Run: headless pygame with SDL's dummy video driver; simulated clock (each Clock.tick advances the game by its frame time, no real sleeping); random seed 0; keys injected as events and as key.get_pressed() state; no mouse input.
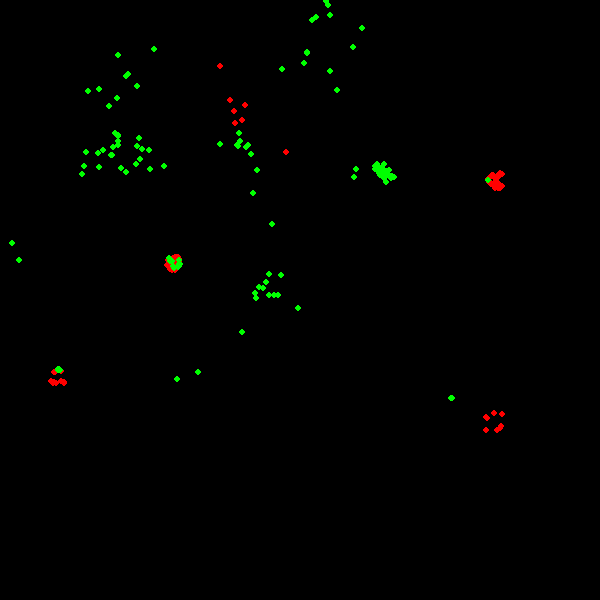
Frame 1 of 4 · flips 1–60 · no input
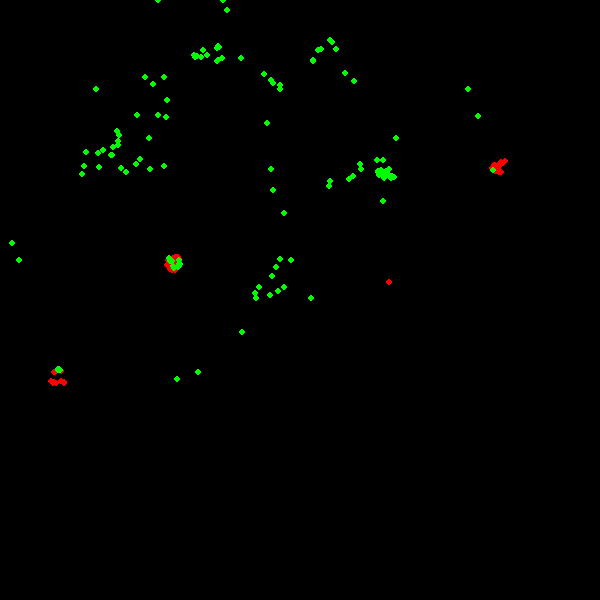
Frame 2 of 4 · flips 61–180 · tapped SPACE, RETURN · held RIGHT (→), D
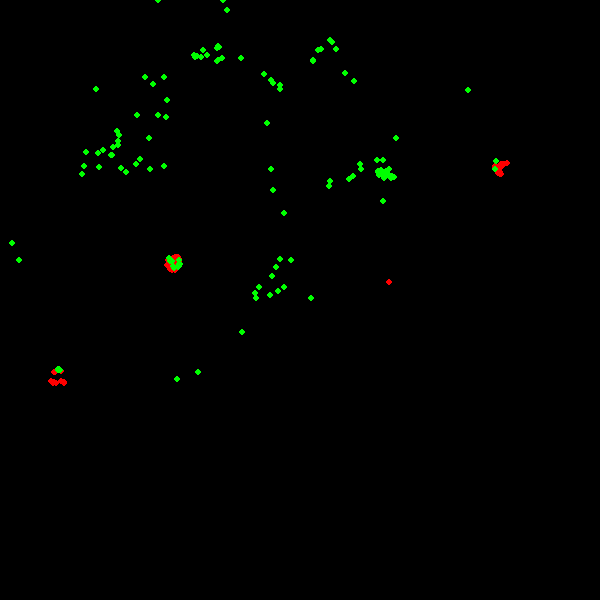
Frame 3 of 4 · flips 181–300 · held DOWN (↓), S
Frame 4 of 4 · flips 301–420 · held LEFT (←), A, UP (↑), W · screen unchanged from frame 3, image omitted

The pygame program that drew these frames:

import pygame
import random
import math
import sys

pygame.init()
WIDTH, HEIGHT = 600, 600  # Screen dimensions
BG_COLOR = (0, 0, 0)  # Background color
POINT_COLOR = (0, 0, 255)  # Point color
POINT_RADIUS = 3  # Point radius

# Create the screen
screen = pygame.display.set_mode((WIDTH, HEIGHT))
pygame.display.set_caption("emergent behavior")
clock = pygame.time.Clock()
objects_array = {}
color_dict = {
    "red": (255, 0, 0),
    "green": (0, 255, 0),
    "blue": (0, 0, 255),
    "yellow": (255, 255, 0),
    "purple": (128, 0, 128),
    "orange": (255, 165, 0),
    "black": (0, 0, 0),
    "white": (255, 255, 255)
}

def plot_points(objects_arrays):
    for key in objects_arrays.keys():
       points = objects_arrays.get(key)
       for point in points:
           pygame.draw.circle(screen, color_dict[key], (point[0], point[1]), POINT_RADIUS)

def initialize_population(color, amount, space_w, space_h):
    objects_init_position = []
    for i in range(amount):
        # (x, y, velocity x, velocity y)
        objects_init_position.append([random.randint(0, space_w-1), random.randint(0, space_h-1), 0, 0])
    objects_array.update({f'{color}': objects_init_position})

def update_all_particles(rule_array, objects_array):
    for rule in rule_array:
        color1_particles = objects_array[rule[0]]
        color2_particles = objects_array[rule[1]]
        for i, particle1 in enumerate(color1_particles):
            x1 = particle1[0]
            y1 = particle1[1]
            vx1 = particle1[2]
            vy1 = particle1[3]
            fx = 0
            fy = 0
            for j, particle2 in enumerate(color2_particles):
                x2 = particle2[0]
                y2 = particle2[1]
                vx2 = particle2[2]
                vy2 = particle2[3]

                dx = x1 - x2
                dy = y1 - y2
                distance = math.sqrt(dx**2 + dy**2)

                if (distance > 15 and distance < 80):
                    g = rule[2]
                    fx += g * dx
                    fy += g * dy
            #if vx1 < 20 and vy1 < 20:
            vx1 = (vx1 + fx) * 0.3
            vy1 = (vy1 + fy)  * 0.3

            x1 += vx1
            y1 += vy1
            # if x1 > WIDTH:
            #     x1 = 0
            # if x1 < 0:
            #     x1 = WIDTH
            # if y1 > HEIGHT:
            #     y1 = 0
            # if y1 < 0:
            #     y1 = HEIGHT
            if x1 >= WIDTH or x1 <= 0:
                vx1 *= -1
                #x1 = max(0, min(WIDTH, x1))  # Ensure x1 is within bounds
            if y1 >= HEIGHT or y1 <= 0:
                vy1 *= -1
                #y1 = max(0, min(HEIGHT, y1))
            particle1[0] = x1
            particle1[1] = y1
            particle1[2] = vx1
            particle1[3] = vy1
            color1_particles[i] = particle1
        objects_array[rule[0]] = color1_particles
    return objects_array
            
        
    # for color1 in objects_array.keys():
    #     for i in range(objects_array[color1]):
    #         integrated_force_x = 0
    #         integrated_force_y = 0

    #         for color2 in objects_array.keys():
    #             for j in range(objects_array[color2]):

            

    
    
points_r = initialize_population("red", 200, WIDTH-200, HEIGHT-200)
#points_b = initialize_population("blue", 200, WIDTH-200, HEIGHT-200)
points_g = initialize_population("green", 200, WIDTH-200, HEIGHT-200)
running = True
while running:
    for event in pygame.event.get():
        if event.type == pygame.QUIT:
            running = False

    # Fill the background
    screen.fill(BG_COLOR)
    rules = [
    ("red", "red", -0.04), 
    #("blue", "blue", -0.04), 
    #("green", "green", 0.04),
    #("red", "blue", 0.02), 
    #("blue", "red", -0.02), 
    ("green", "red", -0.02), 
    ("red", "green", 0.04)]
    #("blue", "green", 0.03), 
    #("green", "blue", -0.03)]
    objects_array = update_all_particles(rules, objects_array)

    # Draw points
    plot_points(objects_array)
    
    # Update the display
    pygame.display.flip()

    clock.tick(10)

# Quit Pygame
pygame.quit()
sys.exit()
